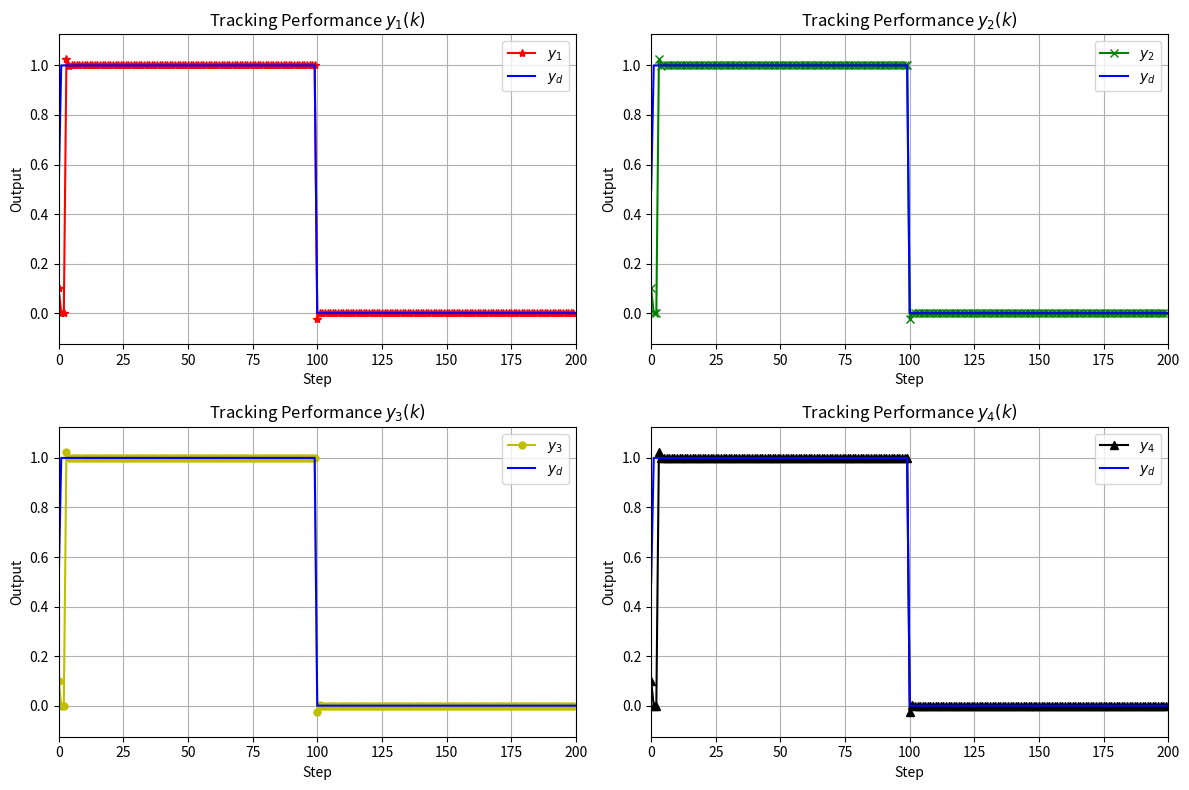

This figure's Python source:
import numpy as np
import matplotlib.pyplot as plt

# Define parameters
d = 5
rho = 1
eta = 1
lamda = 50
mu = 1
epsilon = 10**-5
alpha = 1
T = 0.1
gamma1 = 0.15
gamma2 = 0.15
gamma3 = 0.45
gamma4 = 0.45
rT = 1024
m = 350
L = 200

# Generate desired trajectory
# yd = np.zeros(L + 1)
# for k in range(L):
#     yd[k] = 0.5 * np.sin(k * np.pi / 30) + 0.3 * np.cos(k * np.pi / 10)

yd = 0.5 * (1 + np.sign(np.sin(np.linspace(0, 2 * np.pi, L + 1))))  # Square wave

# Initialize arrays
phi1 = np.zeros((L, 1))
phi2 = np.zeros((L, 1))
phi3 = np.zeros((L, 1))
phi4 = np.zeros((L, 1))

mfa1 = np.zeros((L, 1))
mfa2 = np.zeros((L, 1))
mfa3 = np.zeros((L, 1))
mfa4 = np.zeros((L, 1))

sm1 = np.zeros((L, 1))
sm2 = np.zeros((L, 1))
sm3 = np.zeros((L, 1))
sm4 = np.zeros((L, 1))

u1 = np.zeros((L, 1))
u2 = np.zeros((L, 1))
u3 = np.zeros((L, 1))
u4 = np.zeros((L, 1))

y1 = np.zeros((L + 1, 1))
y2 = np.zeros((L + 1, 1))
y3 = np.zeros((L + 1, 1))
y4 = np.zeros((L + 1, 1))

e1 = np.zeros((L + 1, 1))
e2 = np.zeros((L + 1, 1))
e3 = np.zeros((L + 1, 1))
e4 = np.zeros((L + 1, 1))

si1 = np.zeros((L, 1))
si2 = np.zeros((L, 1))
si3 = np.zeros((L, 1))
si4 = np.zeros((L, 1))

# Simulation loop
for k in range(1, L-1):
    if k == 0:
        phi1[0] = 1
        phi2[0] = 1
        phi3[0] = 1
        phi4[0] = 1
    elif k == 1:
        phi1[k] = phi1[k - 1] + eta * u1[k - 1] / (mu + u1[k - 1]**2) * (y1[k] - y1[k - 1] - phi1[k - 1] * u1[k - 1])
        phi2[k] = phi2[k - 1] + eta * u2[k - 1] / (mu + u2[k - 1]**2) * (y2[k] - y2[k - 1] - phi2[k - 1] * u2[k - 1])
        phi3[k] = phi3[k - 1] + eta * u3[k - 1] / (mu + u3[k - 1]**2) * (y3[k] - y3[k - 1] - phi3[k - 1] * u3[k - 1])
        phi4[k] = phi4[k - 1] + eta * u4[k - 1] / (mu + u4[k - 1]**2) * (y4[k] - y4[k - 1] - phi4[k - 1] * u4[k - 1])
    else:
        phi1[k] = phi1[k - 1] + (eta * (u1[k - 1] - u1[k - 2]) / (mu + (abs(u1[k - 1] - u1[k - 2]))**2)) * (y1[k] - y1[k - 1] - phi1[k - 1] * (u1[k - 1] - u1[k - 2]))
        phi2[k] = phi2[k - 1] + (eta * (u2[k - 1] - u2[k - 2]) / (mu + (abs(u2[k - 1] - u2[k - 2]))**2)) * (y2[k] - y2[k - 1] - phi2[k - 1] * (u2[k - 1] - u2[k - 2]))
        phi3[k] = phi3[k - 1] + (eta * (u3[k - 1] - u3[k - 2]) / (mu + (abs(u3[k - 1] - u3[k - 2]))**2)) * (y3[k] - y3[k - 1] - phi3[k - 1] * (u3[k - 1] - u3[k - 2]))
        phi4[k] = phi4[k - 1] + (eta * (u4[k - 1] - u4[k - 2]) / (mu + (abs(u4[k - 1] - u4[k - 2]))**2)) * (y4[k] - y4[k - 1] - phi4[k - 1] * (u4[k - 1] - u4[k - 2]))

    si1[k] = yd[k] - 2 * y1[k] + y4[k]
    si2[k] = y1[k] - 2 * y2[k] + y3[k]
    si3[k] = y2[k] + yd[k] - 2 * y3[k]
    si4[k] = y1[k] + y3[k] - 2 * y4[k]

    if k == 1:
        mfa1[0] = 0
        mfa2[0] = 0
        mfa3[0] = 0
        mfa4[0] = 0
    else:
        mfa1[k] = mfa1[k - 1] + (rho * phi1[k]) / (lamda + abs(phi1[k])**2) * si1[k]
        mfa2[k] = mfa2[k - 1] + (rho * phi2[k]) / (lamda + abs(phi2[k])**2) * si2[k]
        mfa3[k] = mfa3[k - 1] + (rho * phi3[k]) / (lamda + abs(phi3[k])**2) * si3[k]
        mfa4[k] = mfa4[k - 1] + (rho * phi4[k]) / (lamda + abs(phi4[k])**2) * si4[k]

    if k == 1:
        sm1[0] = 0
        sm2[0] = 0
        sm3[0] = 0
        sm4[0] = 0
    else:
        sm1[k] = sm1[k - 1] + (yd[k + 1] - y1[k] + alpha * yd[k + 1] - y1[k] + epsilon * T * np.sign(k))
        sm2[k] = sm2[k - 1] + (yd[k + 1] - y1[k] + alpha * yd[k + 1] - y1[k] + epsilon * T * np.sign(k))
        sm3[k] = sm3[k - 1] + (yd[k + 1] - y1[k] + alpha * yd[k + 1] - y1[k] + epsilon * T * np.sign(k))
        sm4[k] = sm4[k - 1] + (yd[k + 1] - y1[k] + alpha * yd[k + 1] - y1[k] + epsilon * T * np.sign(k))

    if k == 1:
        u1[0] = 0.1
        u2[0] = 0.1
        u3[0] = 0.1
        u4[0] = 0.1
    else:
        u1[k] = mfa1[k] + gamma1 * sm1[k]
        u2[k] = mfa2[k] + gamma2 * sm2[k]
        u3[k] = mfa3[k] + gamma3 * sm3[k]
        u4[k] = mfa4[k] + gamma4 * sm4[k]

    y1[0] = 0.1
    y2[0] = 0.1
    y3[0] = 0.1
    y4[0] = 0.1
    y1[k + 1] = m / (rT * 0.1) * u1[k]
    y2[k + 1] = m / (rT * 0.1) * u2[k]
    y3[k + 1] = m / (rT * 0.3) * u3[k]
    y4[k + 1] = m / (rT * 0.3) * u4[k]

    e1[k] = yd[k] - y1[k]
    e2[k] = yd[k] - y2[k]
    e3[k] = yd[k] - y3[k]
    e4[k] = yd[k] - y4[k]

# Create subplots
fig, axs = plt.subplots(2, 2, figsize=(12, 8))

# Plot each output and its tracking error
axs[0, 0].plot(y1[:-1], '-*r', markersize=6, label='$y_1$')
axs[0, 0].plot(yd, '-b', label='$y_d$')
axs[0, 0].set_title('Tracking Performance $y_1(k)$')
axs[0, 0].set_xlim(0, L)
axs[0, 0].set_ylim(min(y1.min(), yd.min()) - 0.1, max(y1.max(), yd.max()) + 0.1)
axs[0, 0].legend()
axs[0, 0].grid()

axs[0, 1].plot(y2[:-1], '-xg', markersize=6, label='$y_2$')
axs[0, 1].plot(yd, '-b', label='$y_d$')
axs[0, 1].set_title('Tracking Performance $y_2(k)$')
axs[0, 1].set_xlim(0, L)
axs[0, 1].set_ylim(min(y2.min(), yd.min()) - 0.1, max(y2.max(), yd.max()) + 0.1)
axs[0, 1].legend()
axs[0, 1].grid()

axs[1, 0].plot(y3[:-1], '-oy',markersize=5, label='$y_3$')
axs[1, 0].plot(yd, '-b', label='$y_d$')
axs[1, 0].set_title('Tracking Performance $y_3(k)$')
axs[1, 0].set_xlim(0, L)
axs[1, 0].set_ylim(min(y3.min(), yd.min()) - 0.1, max(y3.max(), yd.max()) + 0.1)
axs[1, 0].legend()
axs[1, 0].grid()

axs[1, 1].plot(y4[:-1], '-^k',markersize=6, label='$y_4$')
axs[1, 1].plot(yd, '-b', label='$y_d$')
axs[1, 1].set_title('Tracking Performance $y_4(k)$')
axs[1, 1].set_xlim(0, L)
axs[1, 1].set_ylim(min(y4.min(), yd.min()) - 0.1, max(y4.max(), yd.max()) + 0.1)
axs[1, 1].legend()
axs[1, 1].grid()

# Set common labels
for ax in axs.flat:
    ax.set_xlabel('Step')
    ax.set_ylabel('Output')

# plt.plot(e1[:-1], '-*r', markersize=4, label='$e_1$')
# plt.plot(e2[:-1], '-+g', markersize=4, label='$e_2$')
# plt.plot(e3[:-1], '--y', label='$e_3$')
# plt.plot(e4[:-1], '-b', label='$e_4$')
# plt.xlim(0,L)  # Set y-axis to range from -0.35 to 0.35
# plt.ylim(-0.100,0.100)  # Set y-axis to range from -0.35 to 0.35
# plt.grid(True)
# plt.legend()
# plt.xlabel('Step')
# plt.ylabel('Tracking Errors')



plt.tight_layout()
plt.show()
